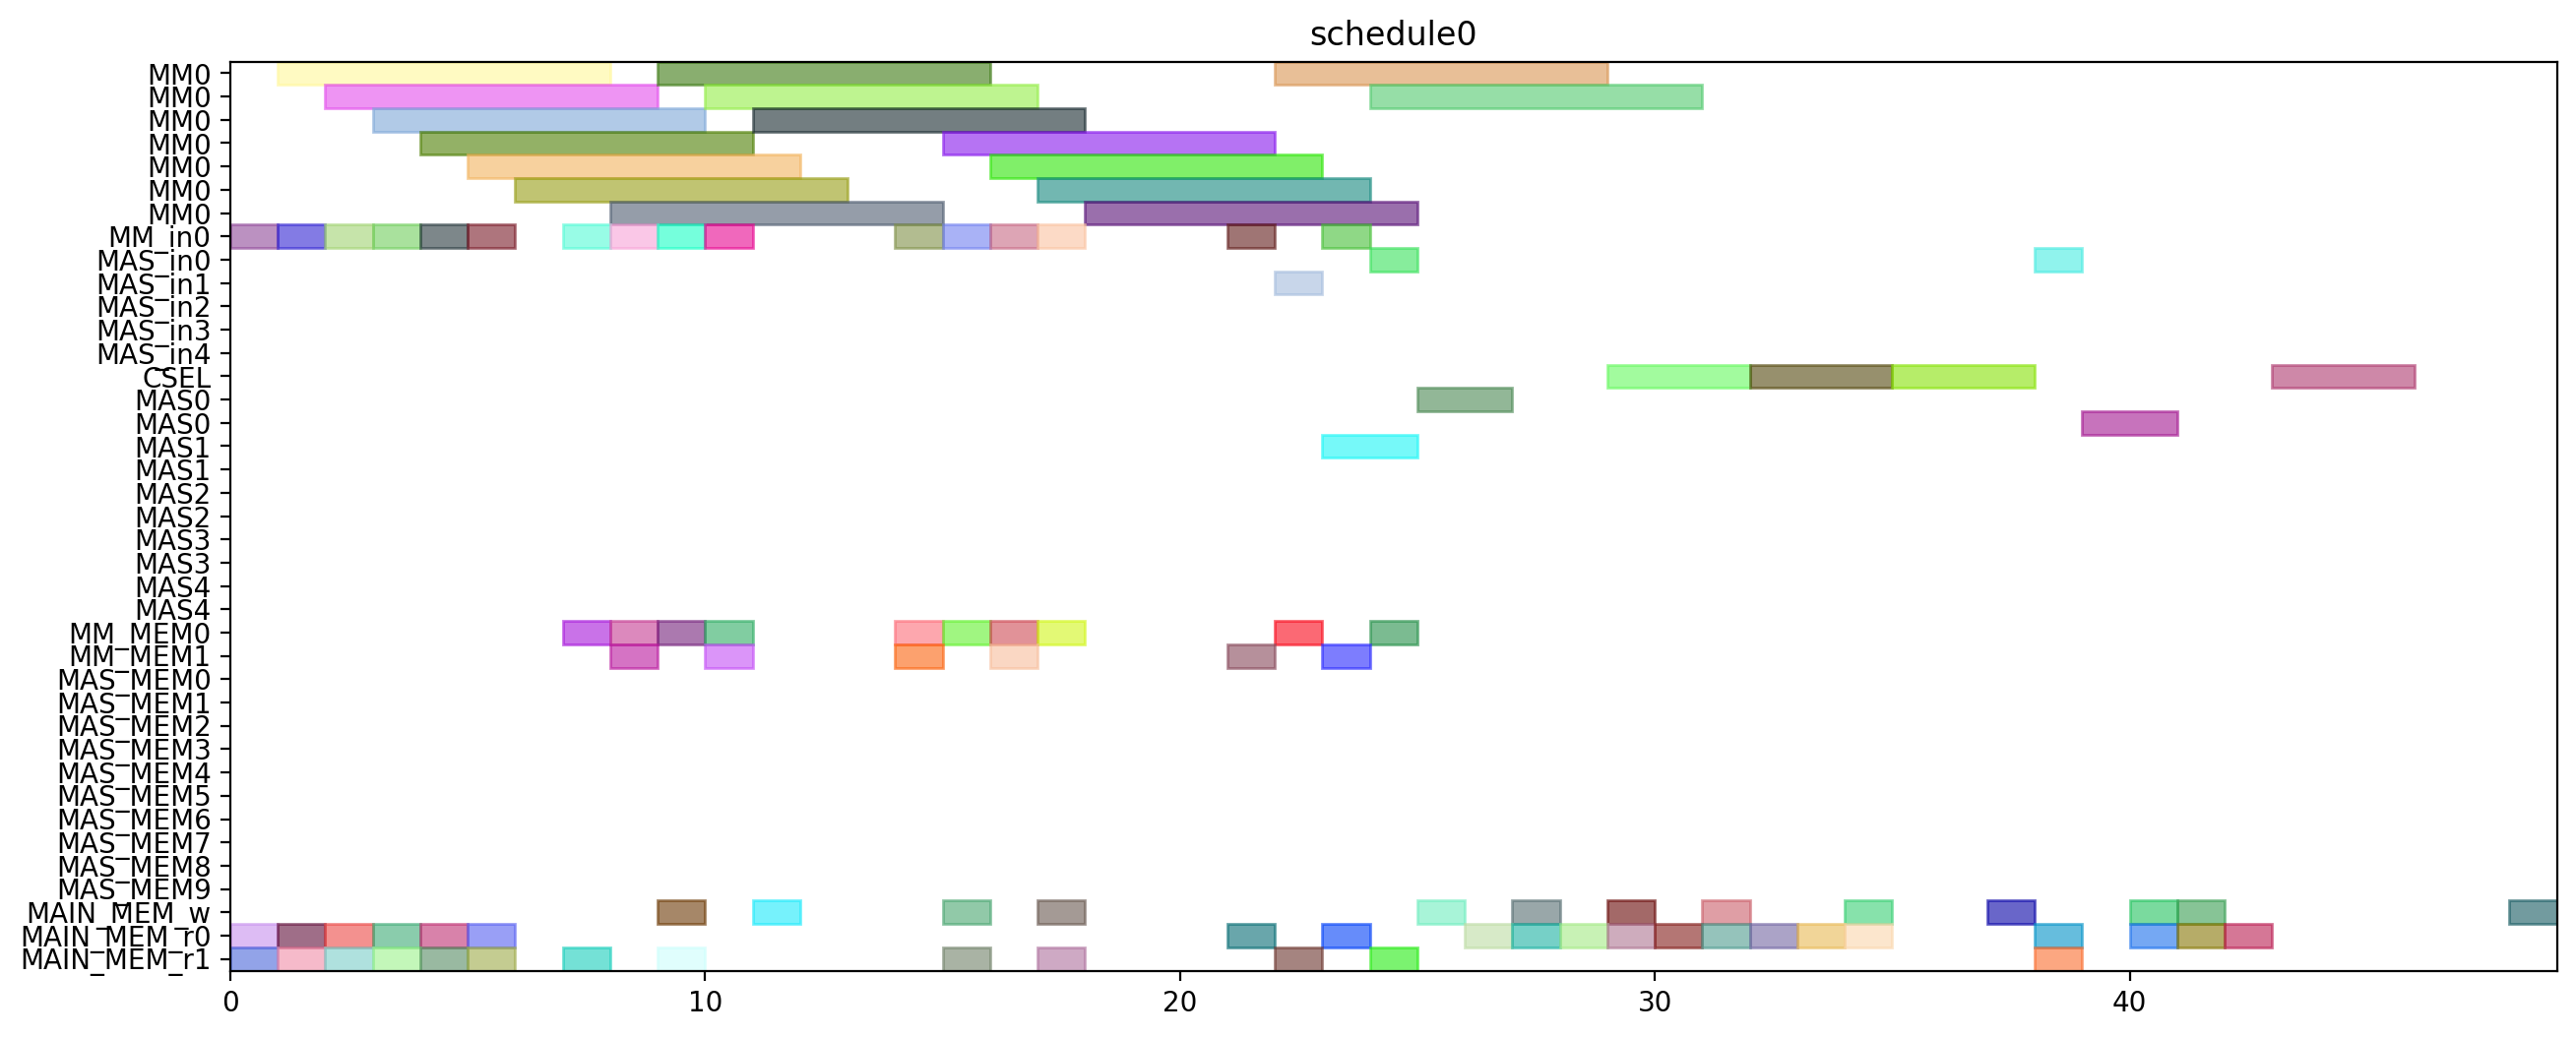

Python code for this plot:
from pyschedule import Scenario, solvers, plotters, alt


def solve():
	horizon = 120
	S = Scenario("schedule0", horizon=horizon)

	# resource
	MM = S.Resources('MM', num=1, size=7)
	MM_in = S.Resources('MM_in', num=1)
	MAS_in = S.Resources('MAS_in', num=5)
	CSEL = S.Resource('CSEL')
	MAS = S.Resources('MAS', num=5, size=2, periods=range(1, horizon))
	MM_MEM = S.Resources('MM_MEM', num=2)
	MAS_MEM = S.Resources('MAS_MEM', num=10)
	MAIN_MEM_w = S.Resource('MAIN_MEM_w', size=1)
	MAIN_MEM_r = S.Resources('MAIN_MEM_r', num=2)

	# result of previous scheduling

	# new tasks
	alpha0 = S.Task('alpha0', length=7, delay_cost=1)
	alpha0 += alt(MM)
	alpha0_in = S.Task('alpha0_in', length=1, delay_cost=1)
	alpha0_in += alt(MM_in)
	S += alpha0_in*MM_in[0]<=alpha0*MM[0]
	alpha0_mem0 = S.Task('alpha0_mem0', length=1, delay_cost=1)
	alpha0_mem0 += MAIN_MEM_r[0]
	S += alpha0_mem0 <= alpha0

	alpha0_mem1 = S.Task('alpha0_mem1', length=1, delay_cost=1)
	alpha0_mem1 += MAIN_MEM_r[1]
	S += alpha0_mem1 <= alpha0

	alpha1 = S.Task('alpha1', length=7, delay_cost=1)
	alpha1 += alt(MM)
	alpha1_in = S.Task('alpha1_in', length=1, delay_cost=1)
	alpha1_in += alt(MM_in)
	S += alpha1_in*MM_in[0]<=alpha1*MM[0]
	alpha1_mem0 = S.Task('alpha1_mem0', length=1, delay_cost=1)
	alpha1_mem0 += MAIN_MEM_r[0]
	S += alpha1_mem0 <= alpha1

	alpha1_mem1 = S.Task('alpha1_mem1', length=1, delay_cost=1)
	alpha1_mem1 += MAIN_MEM_r[1]
	S += alpha1_mem1 <= alpha1

	xit2N0 = S.Task('xit2N0', length=7, delay_cost=1)
	xit2N0 += alt(MM)
	xit2N0_in = S.Task('xit2N0_in', length=1, delay_cost=1)
	xit2N0_in += alt(MM_in)
	S += xit2N0_in*MM_in[0]<=xit2N0*MM[0]
	S += 0<xit2N0

	xit2N0_w = S.Task('xit2N0_w', length=1, delay_cost=1)
	xit2N0_w += alt(MAIN_MEM_w)
	S += xit2N0 <= xit2N0_w

	xit2N0_mem0 = S.Task('xit2N0_mem0', length=1, delay_cost=1)
	xit2N0_mem0 += MAIN_MEM_r[0]
	S += xit2N0_mem0 <= xit2N0

	xit2N0_mem1 = S.Task('xit2N0_mem1', length=1, delay_cost=1)
	xit2N0_mem1 += MAIN_MEM_r[1]
	S += xit2N0_mem1 <= xit2N0

	xit2N1 = S.Task('xit2N1', length=7, delay_cost=1)
	xit2N1 += alt(MM)
	xit2N1_in = S.Task('xit2N1_in', length=1, delay_cost=1)
	xit2N1_in += alt(MM_in)
	S += xit2N1_in*MM_in[0]<=xit2N1*MM[0]
	S += 0<xit2N1

	xit2N1_w = S.Task('xit2N1_w', length=1, delay_cost=1)
	xit2N1_w += alt(MAIN_MEM_w)
	S += xit2N1 <= xit2N1_w

	xit2N1_mem0 = S.Task('xit2N1_mem0', length=1, delay_cost=1)
	xit2N1_mem0 += MAIN_MEM_r[0]
	S += xit2N1_mem0 <= xit2N1

	xit2N1_mem1 = S.Task('xit2N1_mem1', length=1, delay_cost=1)
	xit2N1_mem1 += MAIN_MEM_r[1]
	S += xit2N1_mem1 <= xit2N1

	t30 = S.Task('t30', length=7, delay_cost=1)
	t30 += alt(MM)
	t30_in = S.Task('t30_in', length=1, delay_cost=1)
	t30_in += alt(MM_in)
	S += t30_in*MM_in[0]<=t30*MM[0]
	t30_mem0 = S.Task('t30_mem0', length=1, delay_cost=1)
	t30_mem0 += MAIN_MEM_r[0]
	S += t30_mem0 <= t30

	t30_mem1 = S.Task('t30_mem1', length=1, delay_cost=1)
	t30_mem1 += MAIN_MEM_r[1]
	S += t30_mem1 <= t30

	t31 = S.Task('t31', length=7, delay_cost=1)
	t31 += alt(MM)
	t31_in = S.Task('t31_in', length=1, delay_cost=1)
	t31_in += alt(MM_in)
	S += t31_in*MM_in[0]<=t31*MM[0]
	t31_mem0 = S.Task('t31_mem0', length=1, delay_cost=1)
	t31_mem0 += MAIN_MEM_r[0]
	S += t31_mem0 <= t31

	t31_mem1 = S.Task('t31_mem1', length=1, delay_cost=1)
	t31_mem1 += MAIN_MEM_r[1]
	S += t31_mem1 <= t31

	alphaD0 = S.Task('alphaD0', length=7, delay_cost=1)
	alphaD0 += alt(MM)
	alphaD0_in = S.Task('alphaD0_in', length=1, delay_cost=1)
	alphaD0_in += alt(MM_in)
	S += alphaD0_in*MM_in[0]<=alphaD0*MM[0]
	S += 0<alphaD0

	alphaD0_w = S.Task('alphaD0_w', length=1, delay_cost=1)
	alphaD0_w += alt(MAIN_MEM_w)
	S += alphaD0 <= alphaD0_w

	alphaD0_mem0 = S.Task('alphaD0_mem0', length=1, delay_cost=1)
	alphaD0_mem0 += alt(MM_MEM)
	S += (alpha0*MM[0])-1 < alphaD0_mem0*MM_MEM[0]
	S += alphaD0_mem0 <= alphaD0

	alphaD0_mem1 = S.Task('alphaD0_mem1', length=1, delay_cost=1)
	alphaD0_mem1 += MAIN_MEM_r[1]
	S += alphaD0_mem1 <= alphaD0

	alphaD1 = S.Task('alphaD1', length=7, delay_cost=1)
	alphaD1 += alt(MM)
	alphaD1_in = S.Task('alphaD1_in', length=1, delay_cost=1)
	alphaD1_in += alt(MM_in)
	S += alphaD1_in*MM_in[0]<=alphaD1*MM[0]
	S += 0<alphaD1

	alphaD1_w = S.Task('alphaD1_w', length=1, delay_cost=1)
	alphaD1_w += alt(MAIN_MEM_w)
	S += alphaD1 <= alphaD1_w

	alphaD1_mem0 = S.Task('alphaD1_mem0', length=1, delay_cost=1)
	alphaD1_mem0 += alt(MM_MEM)
	S += (alpha1*MM[0])-1 < alphaD1_mem0*MM_MEM[0]
	S += alphaD1_mem0 <= alphaD1

	alphaD1_mem1 = S.Task('alphaD1_mem1', length=1, delay_cost=1)
	alphaD1_mem1 += MAIN_MEM_r[1]
	S += alphaD1_mem1 <= alphaD1

	alpha20 = S.Task('alpha20', length=7, delay_cost=1)
	alpha20 += alt(MM)
	alpha20_in = S.Task('alpha20_in', length=1, delay_cost=1)
	alpha20_in += alt(MM_in)
	S += alpha20_in*MM_in[0]<=alpha20*MM[0]
	alpha20_mem0 = S.Task('alpha20_mem0', length=1, delay_cost=1)
	alpha20_mem0 += alt(MM_MEM)
	S += (alpha0*MM[0])-1 < alpha20_mem0*MM_MEM[0]
	S += alpha20_mem0 <= alpha20

	alpha20_mem1 = S.Task('alpha20_mem1', length=1, delay_cost=1)
	alpha20_mem1 += alt(MM_MEM)
	S += (alpha0*MM[0])-1 < alpha20_mem1*MM_MEM[1]
	S += alpha20_mem1 <= alpha20

	alpha21 = S.Task('alpha21', length=7, delay_cost=1)
	alpha21 += alt(MM)
	alpha21_in = S.Task('alpha21_in', length=1, delay_cost=1)
	alpha21_in += alt(MM_in)
	S += alpha21_in*MM_in[0]<=alpha21*MM[0]
	alpha21_mem0 = S.Task('alpha21_mem0', length=1, delay_cost=1)
	alpha21_mem0 += alt(MM_MEM)
	S += (alpha1*MM[0])-1 < alpha21_mem0*MM_MEM[0]
	S += alpha21_mem0 <= alpha21

	alpha21_mem1 = S.Task('alpha21_mem1', length=1, delay_cost=1)
	alpha21_mem1 += alt(MM_MEM)
	S += (alpha1*MM[0])-1 < alpha21_mem1*MM_MEM[1]
	S += alpha21_mem1 <= alpha21

	alpha2V0 = S.Task('alpha2V0', length=7, delay_cost=1)
	alpha2V0 += alt(MM)
	alpha2V0_in = S.Task('alpha2V0_in', length=1, delay_cost=1)
	alpha2V0_in += alt(MM_in)
	S += alpha2V0_in*MM_in[0]<=alpha2V0*MM[0]
	alpha2V0_mem0 = S.Task('alpha2V0_mem0', length=1, delay_cost=1)
	alpha2V0_mem0 += alt(MM_MEM)
	S += (alpha20*MM[0])-1 < alpha2V0_mem0*MM_MEM[0]
	S += alpha2V0_mem0 <= alpha2V0

	alpha2V0_mem1 = S.Task('alpha2V0_mem1', length=1, delay_cost=1)
	alpha2V0_mem1 += MAIN_MEM_r[1]
	S += alpha2V0_mem1 <= alpha2V0

	alpha2V1 = S.Task('alpha2V1', length=7, delay_cost=1)
	alpha2V1 += alt(MM)
	alpha2V1_in = S.Task('alpha2V1_in', length=1, delay_cost=1)
	alpha2V1_in += alt(MM_in)
	S += alpha2V1_in*MM_in[0]<=alpha2V1*MM[0]
	alpha2V1_mem0 = S.Task('alpha2V1_mem0', length=1, delay_cost=1)
	alpha2V1_mem0 += alt(MM_MEM)
	S += (alpha21*MM[0])-1 < alpha2V1_mem0*MM_MEM[0]
	S += alpha2V1_mem0 <= alpha2V1

	alpha2V1_mem1 = S.Task('alpha2V1_mem1', length=1, delay_cost=1)
	alpha2V1_mem1 += MAIN_MEM_r[1]
	S += alpha2V1_mem1 <= alpha2V1

	t3alphaD0 = S.Task('t3alphaD0', length=7, delay_cost=1)
	t3alphaD0 += alt(MM)
	t3alphaD0_in = S.Task('t3alphaD0_in', length=1, delay_cost=1)
	t3alphaD0_in += alt(MM_in)
	S += t3alphaD0_in*MM_in[0]<=t3alphaD0*MM[0]
	t3alphaD0_mem0 = S.Task('t3alphaD0_mem0', length=1, delay_cost=1)
	t3alphaD0_mem0 += alt(MM_MEM)
	S += (t30*MM[0])-1 < t3alphaD0_mem0*MM_MEM[0]
	S += t3alphaD0_mem0 <= t3alphaD0

	t3alphaD0_mem1 = S.Task('t3alphaD0_mem1', length=1, delay_cost=1)
	t3alphaD0_mem1 += alt(MM_MEM)
	S += (alphaD0*MM[0])-1 < t3alphaD0_mem1*MM_MEM[1]
	S += t3alphaD0_mem1 <= t3alphaD0

	t3alphaD1 = S.Task('t3alphaD1', length=7, delay_cost=1)
	t3alphaD1 += alt(MM)
	t3alphaD1_in = S.Task('t3alphaD1_in', length=1, delay_cost=1)
	t3alphaD1_in += alt(MM_in)
	S += t3alphaD1_in*MM_in[0]<=t3alphaD1*MM[0]
	t3alphaD1_mem0 = S.Task('t3alphaD1_mem0', length=1, delay_cost=1)
	t3alphaD1_mem0 += alt(MM_MEM)
	S += (t31*MM[0])-1 < t3alphaD1_mem0*MM_MEM[0]
	S += t3alphaD1_mem0 <= t3alphaD1

	t3alphaD1_mem1 = S.Task('t3alphaD1_mem1', length=1, delay_cost=1)
	t3alphaD1_mem1 += alt(MM_MEM)
	S += (alphaD1*MM[0])-1 < t3alphaD1_mem1*MM_MEM[1]
	S += t3alphaD1_mem1 <= t3alphaD1

	y20 = S.Task('y20', length=7, delay_cost=1)
	y20 += alt(MM)
	y20_in = S.Task('y20_in', length=1, delay_cost=1)
	y20_in += alt(MM_in)
	S += y20_in*MM_in[0]<=y20*MM[0]
	S += 0<y20

	y20_w = S.Task('y20_w', length=1, delay_cost=1)
	y20_w += alt(MAIN_MEM_w)
	S += y20 <= y20_w

	y20_mem0 = S.Task('y20_mem0', length=1, delay_cost=1)
	y20_mem0 += MAIN_MEM_r[0]
	S += y20_mem0 <= y20

	y20_mem1 = S.Task('y20_mem1', length=1, delay_cost=1)
	y20_mem1 += alt(MM_MEM)
	S += (t3alphaD0*MM[0])-1 < y20_mem1*MM_MEM[1]
	S += y20_mem1 <= y20

	y21 = S.Task('y21', length=7, delay_cost=1)
	y21 += alt(MM)
	y21_in = S.Task('y21_in', length=1, delay_cost=1)
	y21_in += alt(MM_in)
	S += y21_in*MM_in[0]<=y21*MM[0]
	S += 0<y21

	y21_w = S.Task('y21_w', length=1, delay_cost=1)
	y21_w += alt(MAIN_MEM_w)
	S += y21 <= y21_w

	y21_mem0 = S.Task('y21_mem0', length=1, delay_cost=1)
	y21_mem0 += MAIN_MEM_r[0]
	S += y21_mem0 <= y21

	y21_mem1 = S.Task('y21_mem1', length=1, delay_cost=1)
	y21_mem1 += alt(MM_MEM)
	S += (t3alphaD1*MM[0])-1 < y21_mem1*MM_MEM[1]
	S += y21_mem1 <= y21

	alpha2V_U0 = S.Task('alpha2V_U0', length=2, delay_cost=1)
	alpha2V_U0 += alt(MAS)
	alpha2V_U0_in = S.Task('alpha2V_U0_in', length=1, delay_cost=1)
	alpha2V_U0_in += alt(MAS_in)
	S += alpha2V_U0_in*MAS_in[0]<=alpha2V_U0*MAS[0]

	S += alpha2V_U0_in*MAS_in[1]<=alpha2V_U0*MAS[1]

	S += alpha2V_U0_in*MAS_in[2]<=alpha2V_U0*MAS[2]

	S += alpha2V_U0_in*MAS_in[3]<=alpha2V_U0*MAS[3]

	S += alpha2V_U0_in*MAS_in[4]<=alpha2V_U0*MAS[4]

	S += 0<alpha2V_U0

	alpha2V_U0_w = S.Task('alpha2V_U0_w', length=1, delay_cost=1)
	alpha2V_U0_w += alt(MAIN_MEM_w)
	S += alpha2V_U0 <= alpha2V_U0_w

	alpha2V_U0_mem0 = S.Task('alpha2V_U0_mem0', length=1, delay_cost=1)
	alpha2V_U0_mem0 += alt(MM_MEM)
	S += (alpha2V0*MM[0])-1 < alpha2V_U0_mem0*MM_MEM[0]
	S += alpha2V_U0_mem0 <= alpha2V_U0

	alpha2V_U0_mem1 = S.Task('alpha2V_U0_mem1', length=1, delay_cost=1)
	alpha2V_U0_mem1 += MAIN_MEM_r[1]
	S += alpha2V_U0_mem1 <= alpha2V_U0

	alpha2V_U1 = S.Task('alpha2V_U1', length=2, delay_cost=1)
	alpha2V_U1 += alt(MAS)
	alpha2V_U1_in = S.Task('alpha2V_U1_in', length=1, delay_cost=1)
	alpha2V_U1_in += alt(MAS_in)
	S += alpha2V_U1_in*MAS_in[0]<=alpha2V_U1*MAS[0]

	S += alpha2V_U1_in*MAS_in[1]<=alpha2V_U1*MAS[1]

	S += alpha2V_U1_in*MAS_in[2]<=alpha2V_U1*MAS[2]

	S += alpha2V_U1_in*MAS_in[3]<=alpha2V_U1*MAS[3]

	S += alpha2V_U1_in*MAS_in[4]<=alpha2V_U1*MAS[4]

	S += 0<alpha2V_U1

	alpha2V_U1_w = S.Task('alpha2V_U1_w', length=1, delay_cost=1)
	alpha2V_U1_w += alt(MAIN_MEM_w)
	S += alpha2V_U1 <= alpha2V_U1_w

	alpha2V_U1_mem0 = S.Task('alpha2V_U1_mem0', length=1, delay_cost=1)
	alpha2V_U1_mem0 += alt(MM_MEM)
	S += (alpha2V1*MM[0])-1 < alpha2V_U1_mem0*MM_MEM[0]
	S += alpha2V_U1_mem0 <= alpha2V_U1

	alpha2V_U1_mem1 = S.Task('alpha2V_U1_mem1', length=1, delay_cost=1)
	alpha2V_U1_mem1 += MAIN_MEM_r[1]
	S += alpha2V_U1_mem1 <= alpha2V_U1

	X0 = S.Task('X0', length=3, delay_cost=1)
	X0 += alt(CSEL)

	X0_w = S.Task('X0_w', length=1, delay_cost=1)
	X0_w += alt(MAIN_MEM_w)
	S += X0+2 <= X0_w

	X0_mem0 = S.Task('X0_mem0', length=1, delay_cost=1)
	X0_mem0 += MAIN_MEM_r[0]
	S += alpha2V_U0_w < X0_mem0
	S += X0_mem0+ 2 <= X0

	X0_mem1 = S.Task('X0_mem1', length=1, delay_cost=1)
	X0_mem1 += MAIN_MEM_r[0]
	S += xit2N0_w < X0_mem1
	S += X0_mem1+ 1 <= X0

	X0_mem2 = S.Task('X0_mem2', length=1, delay_cost=1)
	X0_mem2 += MAIN_MEM_r[0]
	S += X0_mem2+ 0 <= X0

	X1 = S.Task('X1', length=3, delay_cost=1)
	X1 += alt(CSEL)

	X1_w = S.Task('X1_w', length=1, delay_cost=1)
	X1_w += alt(MAIN_MEM_w)
	S += X1+2 <= X1_w

	X1_mem0 = S.Task('X1_mem0', length=1, delay_cost=1)
	X1_mem0 += MAIN_MEM_r[0]
	S += alpha2V_U1_w < X1_mem0
	S += X1_mem0+ 2 <= X1

	X1_mem1 = S.Task('X1_mem1', length=1, delay_cost=1)
	X1_mem1 += MAIN_MEM_r[0]
	S += xit2N1_w < X1_mem1
	S += X1_mem1+ 1 <= X1

	X1_mem2 = S.Task('X1_mem2', length=1, delay_cost=1)
	X1_mem2 += MAIN_MEM_r[0]
	S += X1_mem2+ 0 <= X1

	y0 = S.Task('y0', length=3, delay_cost=1)
	y0 += alt(CSEL)

	y0_w = S.Task('y0_w', length=1, delay_cost=1)
	y0_w += alt(MAIN_MEM_w)
	S += y0+2 <= y0_w

	y0_mem0 = S.Task('y0_mem0', length=1, delay_cost=1)
	y0_mem0 += MAIN_MEM_r[0]
	S += alpha2V_U0_w < y0_mem0
	S += y0_mem0+ 2 <= y0

	y0_mem1 = S.Task('y0_mem1', length=1, delay_cost=1)
	y0_mem1 += MAIN_MEM_r[0]
	S += y20_w < y0_mem1
	S += y0_mem1+ 1 <= y0

	y0_mem2 = S.Task('y0_mem2', length=1, delay_cost=1)
	y0_mem2 += MAIN_MEM_r[0]
	S += alphaD0_w < y0_mem2
	S += y0_mem2+ 0 <= y0

	y1 = S.Task('y1', length=3, delay_cost=1)
	y1 += alt(CSEL)

	y1_w = S.Task('y1_w', length=1, delay_cost=1)
	y1_w += alt(MAIN_MEM_w)
	S += y1+2 <= y1_w

	y1_mem0 = S.Task('y1_mem0', length=1, delay_cost=1)
	y1_mem0 += MAIN_MEM_r[0]
	S += alpha2V_U1_w < y1_mem0
	S += y1_mem0+ 2 <= y1

	y1_mem1 = S.Task('y1_mem1', length=1, delay_cost=1)
	y1_mem1 += MAIN_MEM_r[0]
	S += y21_w < y1_mem1
	S += y1_mem1+ 1 <= y1

	y1_mem2 = S.Task('y1_mem2', length=1, delay_cost=1)
	y1_mem2 += MAIN_MEM_r[0]
	S += alphaD1_w < y1_mem2
	S += y1_mem2+ 0 <= y1

	y_alt0 = S.Task('y_alt0', length=2, delay_cost=1)
	y_alt0 += alt(MAS)
	y_alt0_in = S.Task('y_alt0_in', length=1, delay_cost=1)
	y_alt0_in += alt(MAS_in)
	S += y_alt0_in*MAS_in[0]<=y_alt0*MAS[0]

	S += y_alt0_in*MAS_in[1]<=y_alt0*MAS[1]

	S += y_alt0_in*MAS_in[2]<=y_alt0*MAS[2]

	S += y_alt0_in*MAS_in[3]<=y_alt0*MAS[3]

	S += y_alt0_in*MAS_in[4]<=y_alt0*MAS[4]

	S += 0<y_alt0

	y_alt0_w = S.Task('y_alt0_w', length=1, delay_cost=1)
	y_alt0_w += alt(MAIN_MEM_w)
	S += y_alt0 <= y_alt0_w

	y_alt0_mem0 = S.Task('y_alt0_mem0', length=1, delay_cost=1)
	y_alt0_mem0 += MAIN_MEM_r[0]
	S += y_alt0_mem0 <= y_alt0

	y_alt0_mem1 = S.Task('y_alt0_mem1', length=1, delay_cost=1)
	y_alt0_mem1 += MAIN_MEM_r[1]
	S += y0_w < y_alt0_mem1
	S += y_alt0_mem1 <= y_alt0

	y_alt1 = S.Task('y_alt1', length=2, delay_cost=1)
	y_alt1 += alt(MAS)
	y_alt1_in = S.Task('y_alt1_in', length=1, delay_cost=1)
	y_alt1_in += alt(MAS_in)
	S += y_alt1_in*MAS_in[0]<=y_alt1*MAS[0]

	S += y_alt1_in*MAS_in[1]<=y_alt1*MAS[1]

	S += y_alt1_in*MAS_in[2]<=y_alt1*MAS[2]

	S += y_alt1_in*MAS_in[3]<=y_alt1*MAS[3]

	S += y_alt1_in*MAS_in[4]<=y_alt1*MAS[4]

	S += 0<y_alt1

	y_alt1_w = S.Task('y_alt1_w', length=1, delay_cost=1)
	y_alt1_w += alt(MAIN_MEM_w)
	S += y_alt1 <= y_alt1_w

	y_alt1_mem0 = S.Task('y_alt1_mem0', length=1, delay_cost=1)
	y_alt1_mem0 += MAIN_MEM_r[0]
	S += y_alt1_mem0 <= y_alt1

	y_alt1_mem1 = S.Task('y_alt1_mem1', length=1, delay_cost=1)
	y_alt1_mem1 += MAIN_MEM_r[1]
	S += y1_w < y_alt1_mem1
	S += y_alt1_mem1 <= y_alt1

	Y0 = S.Task('Y0', length=3, delay_cost=1)
	Y0 += alt(CSEL)

	Y0_w = S.Task('Y0_w', length=1, delay_cost=1)
	Y0_w += alt(MAIN_MEM_w)
	S += Y0+2 <= Y0_w

	Y0_mem0 = S.Task('Y0_mem0', length=1, delay_cost=1)
	Y0_mem0 += MAIN_MEM_r[0]
	S += Y0_mem0+ 2 <= Y0

	Y0_mem1 = S.Task('Y0_mem1', length=1, delay_cost=1)
	Y0_mem1 += MAIN_MEM_r[0]
	S += y0_w < Y0_mem1
	S += Y0_mem1+ 1 <= Y0

	Y0_mem2 = S.Task('Y0_mem2', length=1, delay_cost=1)
	Y0_mem2 += MAIN_MEM_r[0]
	S += y_alt0_w < Y0_mem2
	S += Y0_mem2+ 0 <= Y0

	Y1 = S.Task('Y1', length=3, delay_cost=1)
	Y1 += alt(CSEL)

	Y1_w = S.Task('Y1_w', length=1, delay_cost=1)
	Y1_w += alt(MAIN_MEM_w)
	S += Y1+2 <= Y1_w

	Y1_mem0 = S.Task('Y1_mem0', length=1, delay_cost=1)
	Y1_mem0 += MAIN_MEM_r[0]
	S += Y1_mem0+ 2 <= Y1

	Y1_mem1 = S.Task('Y1_mem1', length=1, delay_cost=1)
	Y1_mem1 += MAIN_MEM_r[0]
	S += y1_w < Y1_mem1
	S += Y1_mem1+ 1 <= Y1

	Y1_mem2 = S.Task('Y1_mem2', length=1, delay_cost=1)
	Y1_mem2 += MAIN_MEM_r[0]
	S += y_alt1_w < Y1_mem2
	S += Y1_mem2+ 0 <= Y1

	solvers.mip.solve(S,msg=1,kind='CPLEX',ratio_gap=1.01)

	solution = [['hoge']*len(S.solution()[1]) for i in range(len(S.solution()))]
	for i in range(len(S.solution())):
		for j in range(len(S.solution()[i])):
			solution[i][j]=str(S.solution()[i][j])
	print(solution)

	cycles = int(solution[-1][3])

	pic_file_name = "/mnt/rose/usr1/fukuda/ABE/multiRAM_multiMAS_16mux/scheduling_result/stage7MM1_stage2MAS5/2xSSWU_AFTER_EXP/schedule0.png"
	if(S.solution() != []):
		plotters.matplotlib.plot(S,img_filename=pic_file_name, show_task_labels=False, fig_size=(cycles*0.25+3, 6))

	return solution
